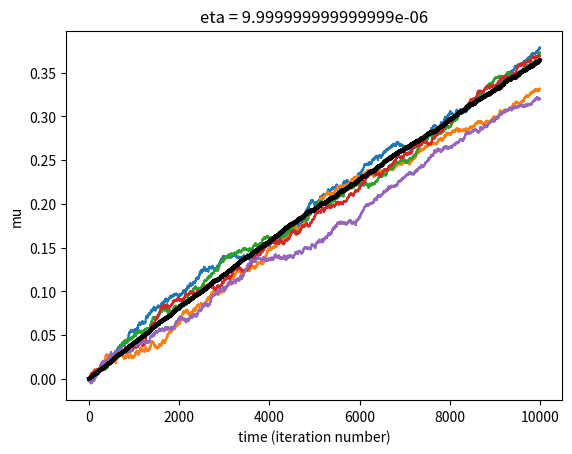
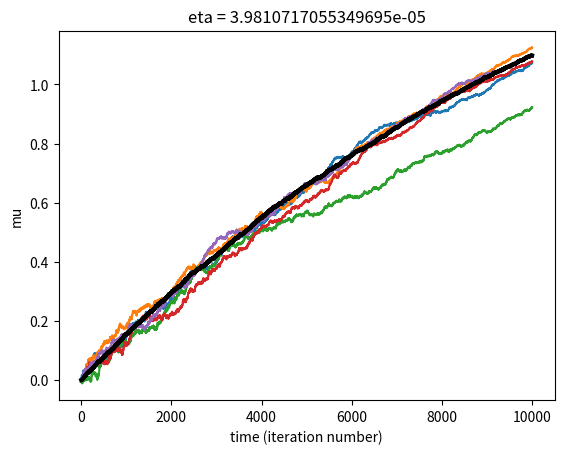
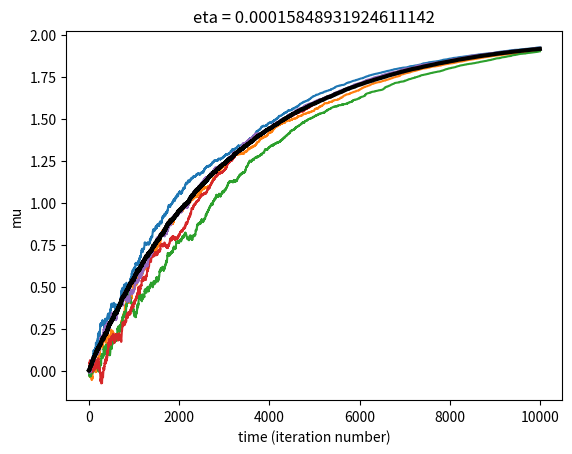
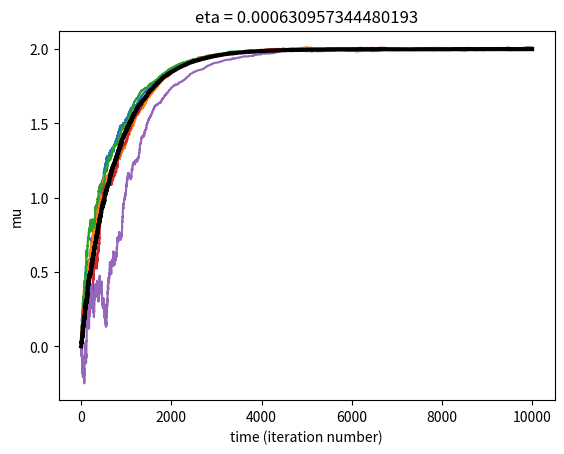
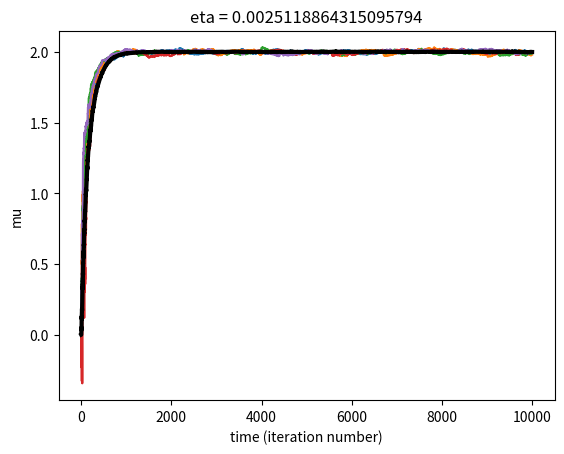
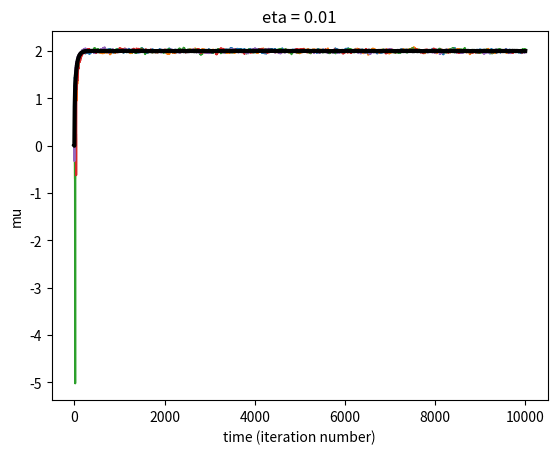
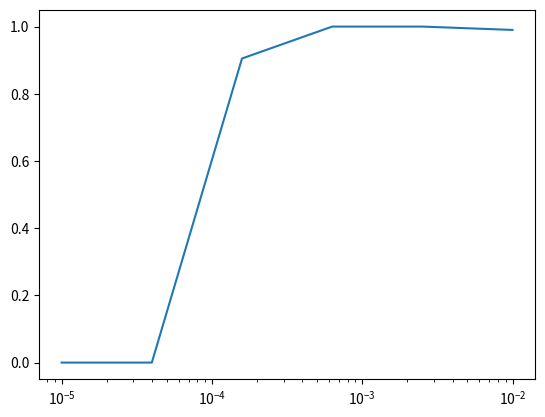
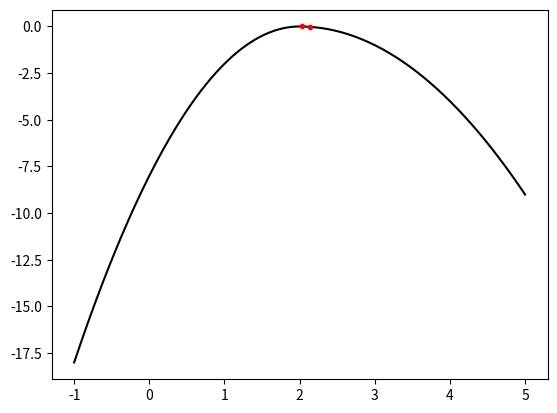

Source code (Python) for these figures, in order:
import numpy as np
import matplotlib.pyplot as plt
# from matplotlib.axes.Axes import semilogx
from mpl_toolkits.mplot3d import Axes3D


M = 2
SD = 0.1
ITERS = 10000
ETA = np.logspace(-5,-2,6,dtype=np.float64)
U_0 = 0
REPEATS = 200
my_range = range(ITERS)

def R(y) : return  (-(M-y)**2)

def Rb(y):
    if (y<=M):
        return -2*(M-y)**2
    return -(M-y)**2
ETAb = 0.001
SDb = [0.1,0.5]

def reinforce(eta,reward,u_0,sd, iters):

    u = u_0
    u_s =[u_0]
    for i in range (1,ITERS):
        y = u + np.random.normal(0,sd)
        r = reward (y)
        delta_u = eta * r * ((y - u)/(sd**2))
        u = u+delta_u
        u_s.append(u)

    return u , np.asarray(u_s)

def graph_per_eta(eta,r ,repeats, fig, sd, plotU):
    all_u_s = []
    plt.figure(fig)
    title = "eta = " + str(eta)
    plt.title (title)
    converge = 0
    for i in range (REPEATS):
        u,u_s= reinforce(eta,r,U_0,sd,ITERS)
        if (plotU) :
            if i in [8,71, 100,144, 188]:
                plt.plot(my_range,u_s)
        all_u_s.append(u_s)
        if (u>=(M-0.1) and u<=(M+0.1)):
            converge+=1
    all_u_s = np.asarray(all_u_s)
    median_u = np.median(all_u_s,axis=0)
    plt.plot(my_range,median_u,color = "black",linewidth = 3)
    plt.xlabel("time (iteration number)")
    plt.ylabel("mu")
    return converge

### A ###
convergence = []
for i in range (len(ETA)):
    plt.figure(i)
    convergence.append(graph_per_eta(ETA[i],R,REPEATS, i,SD,1))
print(convergence)
convergence = np.asarray(convergence)/REPEATS
plt.figure(6)
# plt.plot(ETA,convergence)
plt.semilogx(ETA,convergence)

### B ###

plt.figure(7)
range_y = np.linspace(-1,5,REPEATS)
rb = np.vectorize(Rb)
rb = rb(range_y)
plt.plot(range_y,rb, color = "black")


u1,u_s1 = reinforce(ETAb,Rb,U_0,SDb[0],REPEATS)
med_u1 = np.median(u_s1)
u2,u_s2 = reinforce(ETAb,Rb,U_0,SDb[1],REPEATS)
med_u2 = np.median(u_s2)

plt.plot (med_u1,Rb(med_u1),"r.")
plt.plot (med_u2,Rb(med_u2),"r.")
plt.show()
